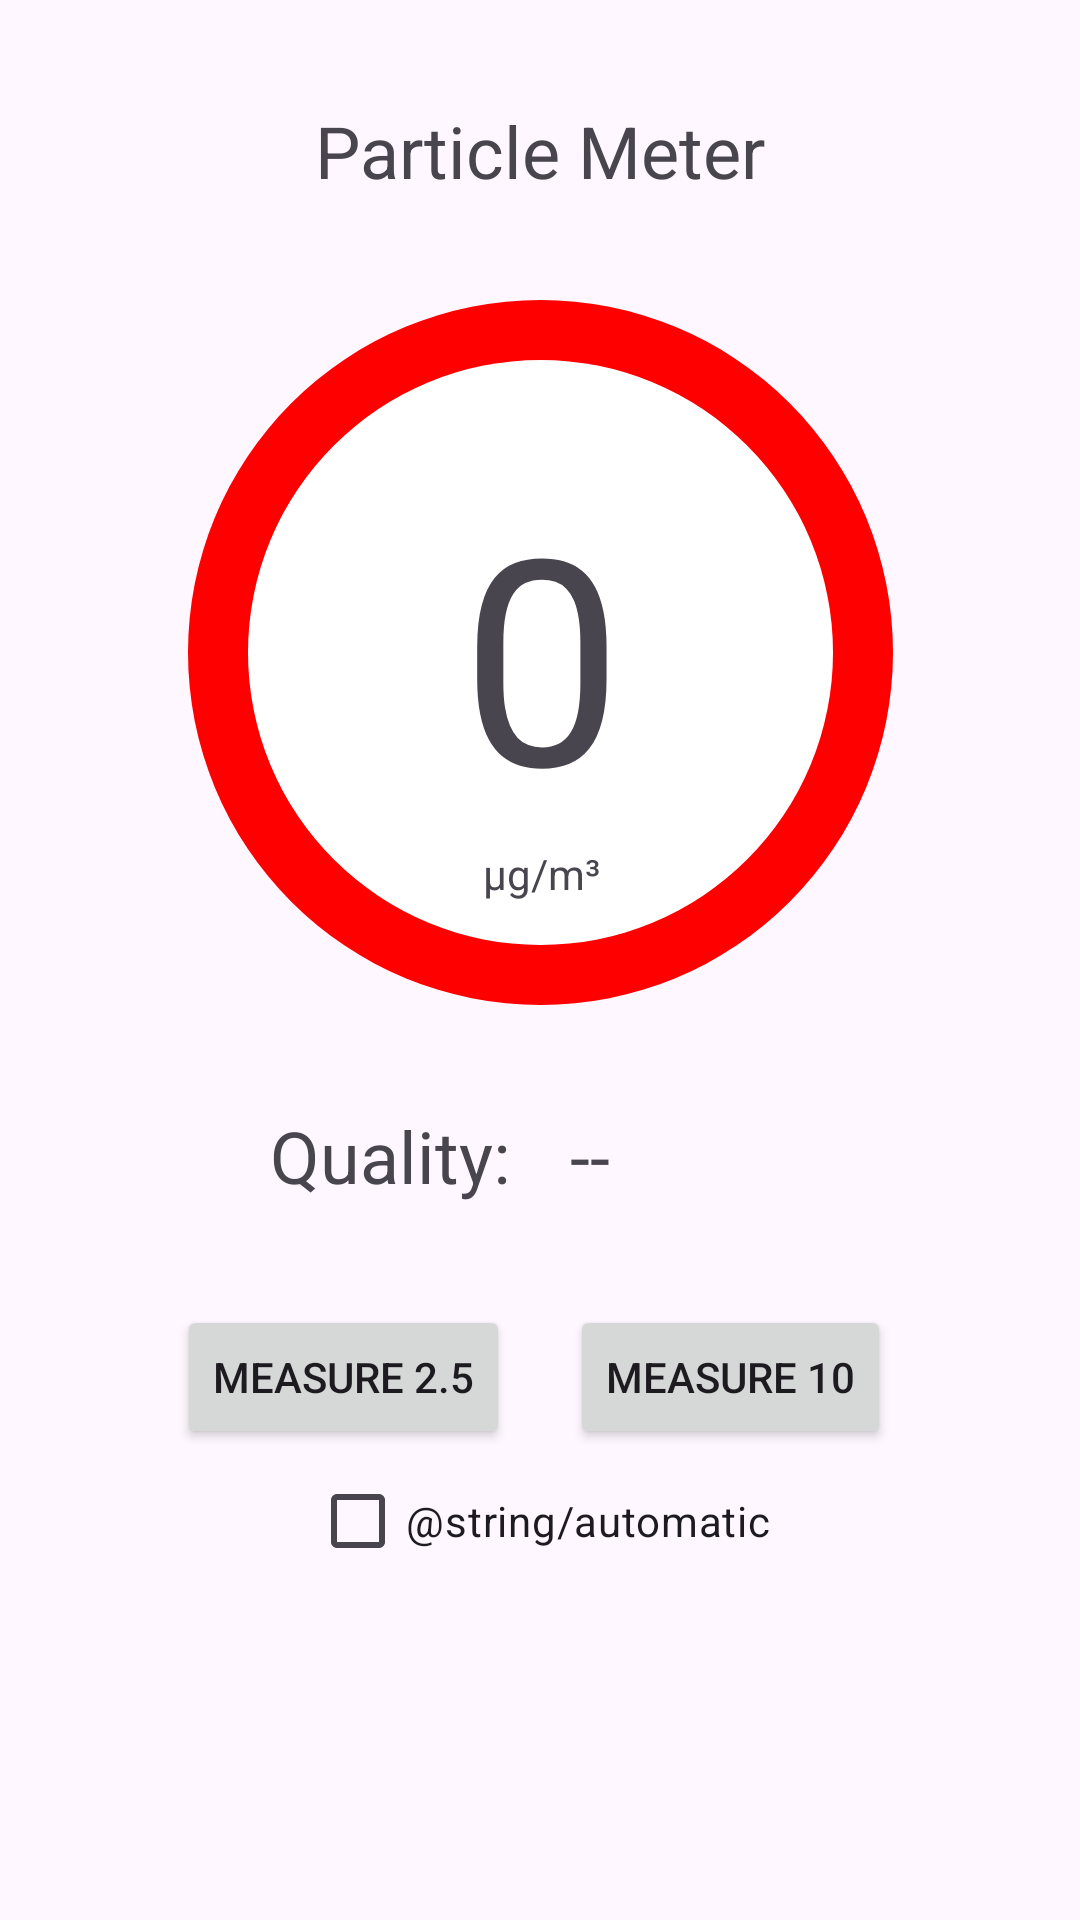

Produce the Android XML layout that renders to this screen, including the resource entries it uses.
<!-- AndroidManifest.xml: application theme Theme.QualityAir -->
<!-- res/layout/activity_sensor_particles.xml -->
<?xml version="1.0" encoding="utf-8"?>
<ScrollView xmlns:android="http://schemas.android.com/apk/res/android"
    xmlns:app="http://schemas.android.com/apk/res-auto"
    xmlns:tools="http://schemas.android.com/tools"
    android:layout_width="match_parent"
    android:layout_height="match_parent"
    tools:context=".ActivitySensorParticles">

    <androidx.constraintlayout.widget.ConstraintLayout
        android:layout_width="match_parent"
        android:layout_height="wrap_content"
        android:visibility="visible"
        tools:context=".ActivitySensorParticles">

        <TextView
            android:id="@+id/sensor_particles_tv_title"
            android:layout_width="wrap_content"
            android:layout_height="wrap_content"
            android:text="@string/particles_title"
            android:textSize="24sp"
            app:layout_constraintBottom_toTopOf="@+id/sensor_particles_img_ring"
            app:layout_constraintEnd_toEndOf="parent"
            app:layout_constraintStart_toStartOf="parent"
            app:layout_constraintTop_toTopOf="parent" />

        <ImageView
            android:id="@+id/sensor_particles_img_ring"
            android:layout_width="235dp"
            android:layout_height="235dp"
            android:layout_marginTop="100dp"
            android:contentDescription="@string/meter_background"
            app:layout_constraintEnd_toEndOf="parent"
            app:layout_constraintStart_toStartOf="parent"
            app:layout_constraintTop_toTopOf="parent"
            app:srcCompat="@drawable/ring_m" />

        <TextView
            android:id="@+id/sensor_particles_tv_val"
            android:layout_width="wrap_content"
            android:layout_height="wrap_content"
            android:text="@string/blank_number"
            android:textSize="96sp"
            android:gravity="center"
            app:layout_constraintBottom_toBottomOf="@+id/sensor_particles_img_ring"
            app:layout_constraintEnd_toEndOf="@+id/sensor_particles_img_ring"
            app:layout_constraintStart_toStartOf="@+id/sensor_particles_img_ring"
            app:layout_constraintTop_toTopOf="@+id/sensor_particles_img_ring" />

        <TextView
            android:id="@+id/sensor_particles_tv_unit"
            android:layout_width="wrap_content"
            android:layout_height="wrap_content"
            android:text="@string/mp_unit"
            app:layout_constraintEnd_toEndOf="@+id/sensor_particles_tv_val"
            app:layout_constraintStart_toStartOf="@+id/sensor_particles_tv_val"
            app:layout_constraintTop_toBottomOf="@+id/sensor_particles_tv_val" />

        <TextView
            android:id="@+id/sensor_particles_tv_quality_label"
            android:layout_width="wrap_content"
            android:layout_height="wrap_content"
            android:layout_marginEnd="10dp"
            android:text="@string/quality"
            android:textSize="24sp"
            app:layout_constraintBottom_toTopOf="@+id/sensor_particles_btn_25"
            app:layout_constraintEnd_toStartOf="@+id/particles_guideline"
            app:layout_constraintTop_toBottomOf="@+id/sensor_particles_img_ring" />

        <TextView
            android:id="@+id/sensor_particles_tv_status"
            android:layout_width="wrap_content"
            android:layout_height="wrap_content"
            android:layout_marginStart="10dp"
            android:text="@string/mp_quality_blank"
            android:textSize="24sp"
            app:layout_constraintBottom_toBottomOf="@+id/sensor_particles_tv_quality_label"
            app:layout_constraintStart_toStartOf="@+id/particles_guideline"
            app:layout_constraintTop_toTopOf="@+id/sensor_particles_tv_quality_label"
            app:layout_constraintVertical_bias="1.0" />

        <androidx.constraintlayout.widget.Guideline
            android:id="@+id/particles_guideline"
            android:layout_width="wrap_content"
            android:layout_height="wrap_content"
            android:orientation="vertical"
            app:layout_constraintGuide_percent=".5" />

        <Button
            android:id="@+id/sensor_particles_btn_25"
            android:layout_width="wrap_content"
            android:layout_height="wrap_content"
            android:layout_marginTop="100dp"
            android:layout_marginEnd="10dp"
            android:text="@string/btn_measure_25"
            app:layout_constraintEnd_toStartOf="@+id/particles_guideline"
            app:layout_constraintTop_toBottomOf="@+id/sensor_particles_img_ring" />

        <Button
            android:id="@+id/sensor_particles_btn_10"
            android:layout_width="wrap_content"
            android:layout_height="wrap_content"
            android:layout_marginStart="10dp"
            android:text="@string/btn_measure_10"
            app:layout_constraintBottom_toBottomOf="@+id/sensor_particles_btn_25"
            app:layout_constraintStart_toStartOf="@+id/particles_guideline"
            app:layout_constraintTop_toTopOf="@+id/sensor_particles_btn_25"
            app:layout_constraintVertical_bias="0.0" />

        <CheckBox
            android:id="@+id/sensor_particles_cb_automatic"
            android:layout_width="wrap_content"
            android:layout_height="wrap_content"
            android:text="@string/automatic"
            android:textSize="14sp"
            android:checked="false"
            app:layout_constraintEnd_toEndOf="parent"
            app:layout_constraintStart_toStartOf="parent"
            app:layout_constraintTop_toBottomOf="@+id/sensor_particles_btn_25" />

        <TextView
            android:id="@+id/sensor_particles_tv_desc"
            android:layout_width="match_parent"
            android:layout_height="wrap_content"
            android:layout_marginTop="50dp"
            android:layout_marginLeft="30dp"
            android:layout_marginRight="30dp"
            android:textSize="16sp"
            app:layout_constraintEnd_toEndOf="parent"
            app:layout_constraintStart_toStartOf="parent"
            app:layout_constraintTop_toBottomOf="@+id/sensor_particles_btn_25" />
    </androidx.constraintlayout.widget.ConstraintLayout>
</ScrollView>
<!-- resources referenced by this layout -->
<resources>
  <!-- drawable ring_m (drawable) -->
  <layer-list xmlns:android="http://schemas.android.com/apk/res/android">
  
      
      <item>
          <shape android:shape="oval">
              <solid android:color="@color/red" /> 
          </shape>
      </item>
  
      
      <item
          android:left="20dp"
          android:right="20dp"
          android:top="20dp"
          android:bottom="20dp">
          <shape android:shape="oval">
              <solid android:color= "@color/white"/> /> 
          </shape>
      </item>
  
  </layer-list>
  <string name="automatic">Automático</string>
  <string name="blank_number" translatable="false">0</string>
  <string name="btn_measure_10">Measure 10</string>
  <string name="btn_measure_25">Measure 2.5</string>
  <string name="meter_background">Meter background</string>
  <string name="mp_quality_blank" translatable="false">--</string>
  <string name="mp_unit" translatable="false">µg/m³</string>
  <string name="particles_title">Particle Meter</string>
  <string name="quality">Quality:</string>
  <style name="Theme.QualityAir" parent="Base.Theme.QualityAir" />
  <color name="red">#FF0000</color>
  <color name="white">#FFFFFFFF</color>
  <style name="Base.Theme.QualityAir" parent="Theme.Material3.DayNight.NoActionBar">
          
          
      </style>
</resources>
